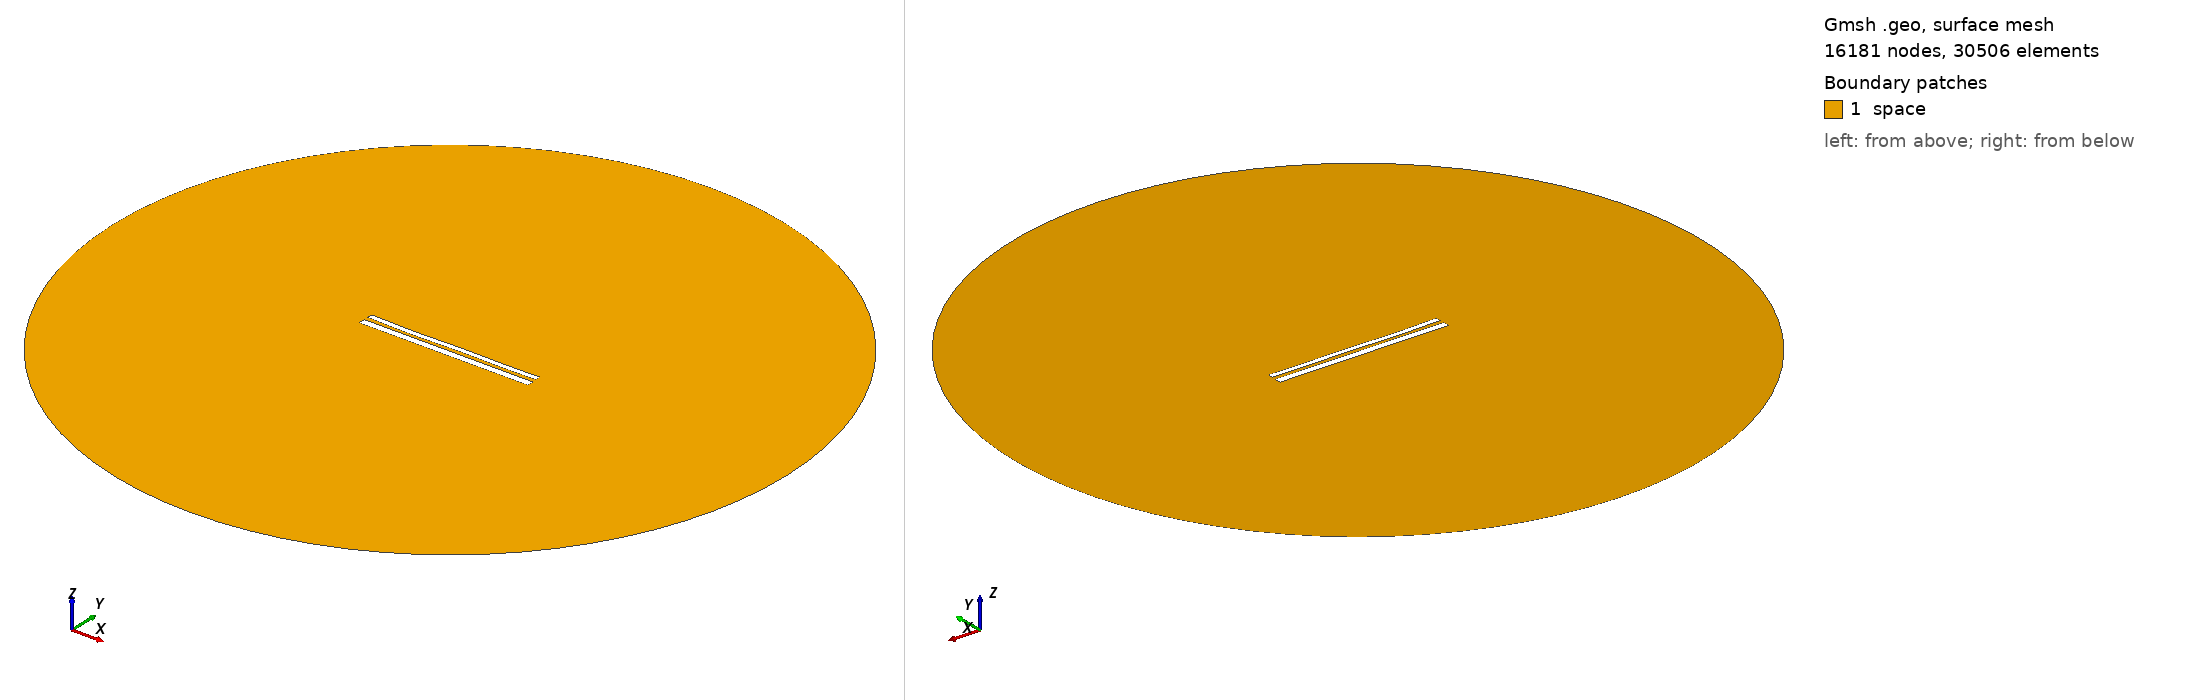

Gmsh geometry script, surface-meshed: 16181 nodes, 30506 surface elements. Boundary patches (legend numbers): 1 space. Left view from above one corner, right view from below the opposite corner. Legend entries are the model's physical surfaces. The drawing asked Gmsh for element sizes between 1% and 20% of the model's largest extent; the script's own settings can give other sizes.

=== 78.geo (drawn) ===
//---------------------------------------
// Geometry kernel
//---------------------------------------

SetFactory("OpenCASCADE");



//---------------------------------------
// Parameters of the geometry
//---------------------------------------

// Overetch of the upper plate
overetch = 0.38888888888888884;

// Distance between the plates
distance = 2.2777777777777777;

// Discretization over the x axis (for the deformation)
nx = 50; 

// Length of the plate
L = 100 - overetch; 

// Number of modes
n = 4; 

// 1st mode coefficient
coeff(1) = -0.15;
beta(1) = 0.596864 * 3.1415926535 / L;

// 2nd mode coefficient
coeff(2) = -0.15;
beta(2) = 1.49418 * 3.1415926535 / L;

// 3rd mode coefficient
coeff(3) = -0.15;
beta(3) = 2.50025 * 3.1415926535 / L;

// 4th mode coefficient
coeff(4) = -0.15;
beta(4) = 3.49999 * 3.1415926535 / L;



//---------------------------------------
// Upper plate (deformed rectangle)
//---------------------------------------

// Coordiantes of the upper plate
xmin = -50;
xmax = 50 - overetch;

// Height of the upper plate
yheight = 4 - 2 * overetch;

// Indexes of the points
UpperID[] = {};
LowerID[] = {};
LeftID[] = {};
RightID[] = {};

// Point index
p = 1;

// Horizontal edges
For i In {1:nx}
    x = xmin + (i-1)*(xmax - xmin)/(nx-1);

    y_bottom = distance / 2 + overetch;
    For j In {1:n}
        C = (Cosh(beta(j)*L) + Cos(beta(j)*L)) / (Sinh(beta(j)*L) + Sin(beta(j)*L));
        y_bottom  = y_bottom + coeff(j) * (Cosh(beta(j)*(x+50)) - Cos(beta(j)*(x+50)) - C * (Sinh(beta(j)*(x+50)) - Sin(beta(j)*(x+50))));
    EndFor

    y_top = y_bottom + yheight;

    Point(p) = {x, y_top, 0, 1.0};
    UpperID[i] = p;
    p = p + 1;

    Point(p) = {x, y_bottom, 0, 1.0};
    LowerID[i] = p;
    p = p + 1;
EndFor

// Create point lists
UpperPts[] = {}; LowerPts[] = {};
For i In {1:nx}
  UpperPts[] += {UpperID[i]};
  LowerPts[] += {LowerID[i]};
EndFor

// Build splines
Spline(1) = {UpperPts[]};
Spline(2) = {LowerPts[]};
Line(3) = {LowerPts[nx-1], UpperPts[nx-1]};
Line(4) = {LowerPts[0], UpperPts[0]};

// Build the plane surface
Curve Loop(1) = {2, 3, -1, -4};
Plane Surface(1) = {1};



//---------------------------------------
// Lower plate (rectangle)
//---------------------------------------

// Vertices
Point(1001) = {-50, -1, 0, 1.0};
Point(1002) = { 50, -1, 0, 1.0};
Point(1003) = { 50,  -5, 0, 1.0};
Point(1004) = {-50,  -5, 0, 1.0};

// Edges
Line(5) = {1001, 1002};
Line(6) = {1002, 1003};
Line(7) = {1003, 1004};
Line(8) = {1004, 1001};

// Plane surface
Line Loop(2) = {5, 6, 7, 8};
Plane Surface(2) = {2}; 



//---------------------------------------
// Outer (fictious) boundary
//---------------------------------------

// Points
Point(1005) = {0, 0, 0};       // Center
Point(1006) = {200, 0, 0};     // Start point
Point(1007) = {0, 200, 0};     // 90 degrees
Point(1008) = {-200, 0, 0};    // 180 degrees
Point(1009) = {0, -200, 0};    // 270 degrees

// Circle arcs (each needs start, center, end)
Circle(9) = {1006, 1005, 1007};
Circle(10) = {1007, 1005, 1008};
Circle(11) = {1008, 1005, 1009};
Circle(12) = {1009, 1005, 1006};

// Plane surface for the entire domain
Curve Loop(3) = {9, 10, 11, 12};
Surface(3) = {3};

// Subtract the plates from the whole domain to obtain the actual domain where we want to solve the equations
BooleanDifference{ Surface{3}; Delete; }{ Surface{1}; Surface{2}; Delete; }




//---------------------------------------
// Transfinite Lines/Curves
//---------------------------------------

// Set the number of points on the boundaries
r = 12;
d = 0.15;

// Plates
Transfinite Curve {1} = 50*r/4 Using Progression 1;
Transfinite Line {2} = 50*r Using Progression 1;
Transfinite Curve {3, 4} = 2*r Using Progression 1+d;
Transfinite Line {5} = 50*r Using Progression 1;
Transfinite Line {7} = 50*r/4 Using Progression 1;
Transfinite Line {6} = 2*r Using Progression 1+d;
Transfinite Line {8} = 2*r Using Progression 1-d;

// Outer boundary
Transfinite Line {9, 10, 11, 12} = 20 Using Progression 1;



//---------------------------------------
// Physical groups
//---------------------------------------                

// Physical curves (boundaries)
Physical Line("force_segment", 10) = {2};
Physical Line("upper_plate", 11) = {1, 3, 4};
Physical Line("lower_plate", 12) = {5, 6, 7, 8};
Physical Line("boundary", 20) = {9, 10, 11, 12};

// Physical Surfaces
Physical Surface("space", 30) = {3};



//---------------------------------------
// 6. Generate the Mesh
//---------------------------------------

// 2D mesh generation
Mesh 2;
